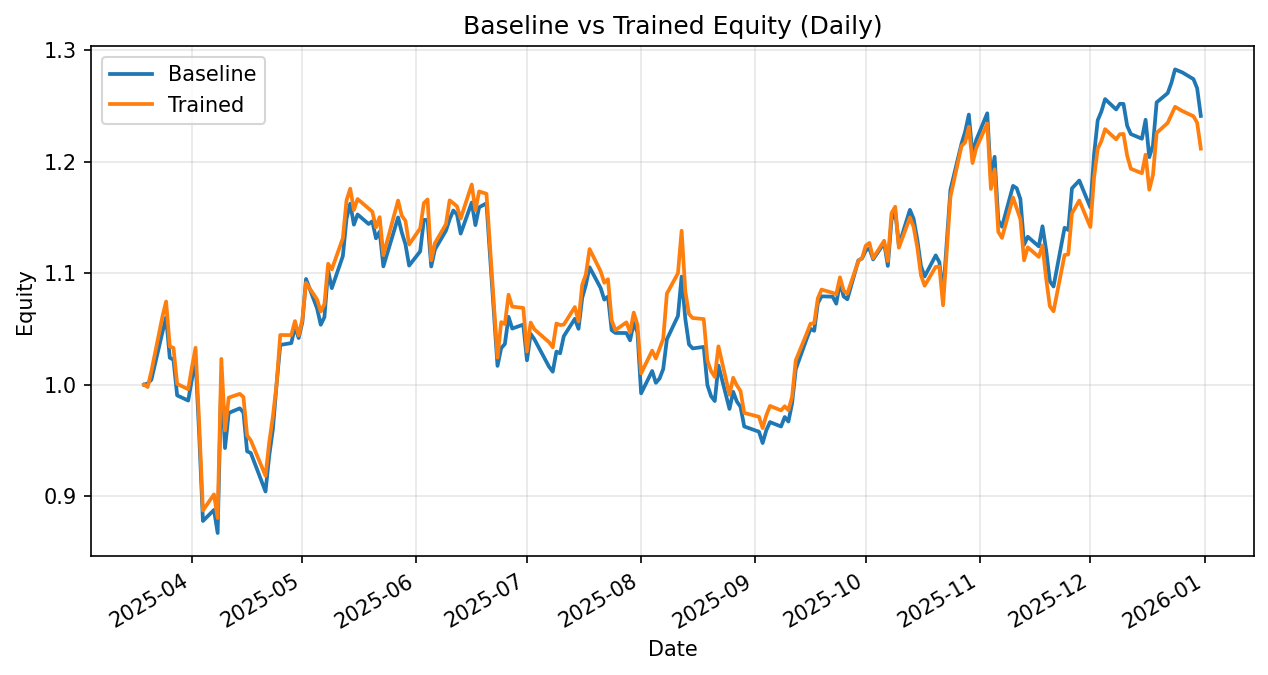

The table this chart was drawn from, first rows:
date, daily_return_x, equity_baseline, daily_return_y, equity_trained
2025-03-19, 0.0, 1.0, 0.0, 1.0
2025-03-20, 0.001103, 1.001, -0.002116, 0.9979
2025-03-21, 0.003295, 1.004, 0.01411, 1.012
2025-03-24, 0.04235, 1.047, 0.04834, 1.061
2025-03-25, 0.0128, 1.06, 0.01289, 1.075
2025-03-26, -0.03417, 1.024, -0.03754, 1.034
2025-03-27, -0.001768, 1.022, -0.001187, 1.033
2025-03-28, -0.03125, 0.9904, -0.03125, 1.001
2025-03-31, -0.004693, 0.9857, -0.004835, 0.9959
2025-04-01, 0.01919, 1.005, 0.01962, 1.015
2025-04-02, 0.0174, 1.022, 0.0174, 1.033
2025-04-03, -0.0666, 0.954, -0.0666, 0.9643
2025-04-04, -0.07996, 0.8777, -0.07996, 0.8872
2025-04-07, 0.0113, 0.8877, 0.01627, 0.9016
2025-04-08, -0.02333, 0.867, -0.02349, 0.8804
2025-04-09, 0.161, 1.007, 0.1621, 1.023
2025-04-10, -0.06299, 0.9431, -0.0627, 0.9589
2025-04-11, 0.03333, 0.9746, 0.03067, 0.9884
2025-04-14, 0.004287, 0.9788, 0.003404, 0.9917
2025-04-15, -0.003694, 0.9751, -0.002843, 0.9889
2025-04-16, -0.03581, 0.9402, -0.03486, 0.9544
2025-04-17, -0.001611, 0.9387, -0.004581, 0.9501
2025-04-21, -0.03679, 0.9042, -0.03346, 0.9183
2025-04-22, 0.03535, 0.9361, 0.03253, 0.9481
2025-04-23, 0.0255, 0.96, 0.02461, 0.9715
2025-04-24, 0.04194, 1, 0.02955, 1
2025-04-25, 0.03535, 1.036, 0.04434, 1.045
2025-04-28, 0.001564, 1.037, -8.434669966628304e-05, 1.044
2025-04-29, 0.0142, 1.052, 0.01204, 1.057
2025-04-30, -0.009687, 1.042, -0.01223, 1.044
2025-05-01, 0.01361, 1.056, 0.01362, 1.058
2025-05-02, 0.03675, 1.095, 0.03117, 1.091
2025-05-05, -0.02414, 1.068, -0.01368, 1.076
2025-05-06, -0.01368, 1.054, -0.01005, 1.066
2025-05-07, 0.006478, 1.061, 0.006353, 1.072
2025-05-08, 0.03954, 1.102, 0.03365, 1.108
2025-05-09, -0.01451, 1.086, -0.004527, 1.103
2025-05-12, 0.02649, 1.115, 0.02531, 1.131
2025-05-13, 0.03005, 1.149, 0.03005, 1.165
2025-05-14, 0.01176, 1.162, 0.008941, 1.176
2025-05-15, -0.01621, 1.143, -0.01621, 1.157
2025-05-16, 0.007995, 1.153, 0.008445, 1.166
2025-05-19, -0.0074, 1.144, -0.007191, 1.158
2025-05-20, 0.002159, 1.147, -0.002513, 1.155
2025-05-21, -0.01336, 1.131, -0.0122, 1.141
2025-05-22, 0.005303, 1.137, 0.008048, 1.15
2025-05-23, -0.02744, 1.106, -0.02962, 1.116
2025-05-27, 0.03973, 1.15, 0.04384, 1.165
2025-05-28, -0.01164, 1.137, -0.01164, 1.152
2025-05-29, -0.009429, 1.126, -0.004033, 1.147
2025-05-30, -0.01695, 1.107, -0.01849, 1.126
2025-06-02, 0.0115, 1.119, 0.0128, 1.14
2025-06-03, 0.02529, 1.148, 0.0199, 1.163
2025-06-04, -0.0001713, 1.148, 0.002841, 1.166
2025-06-05, -0.03629, 1.106, -0.04675, 1.112
2025-06-06, 0.01375, 1.121, 0.01375, 1.127
2025-06-09, 0.01511, 1.138, 0.01511, 1.144
2025-06-10, 0.008923, 1.148, 0.0187, 1.165
2025-06-11, 0.006867, 1.156, -0.00224, 1.163
2025-06-12, -0.003054, 1.153, -0.002376, 1.16
... 139 more rows
